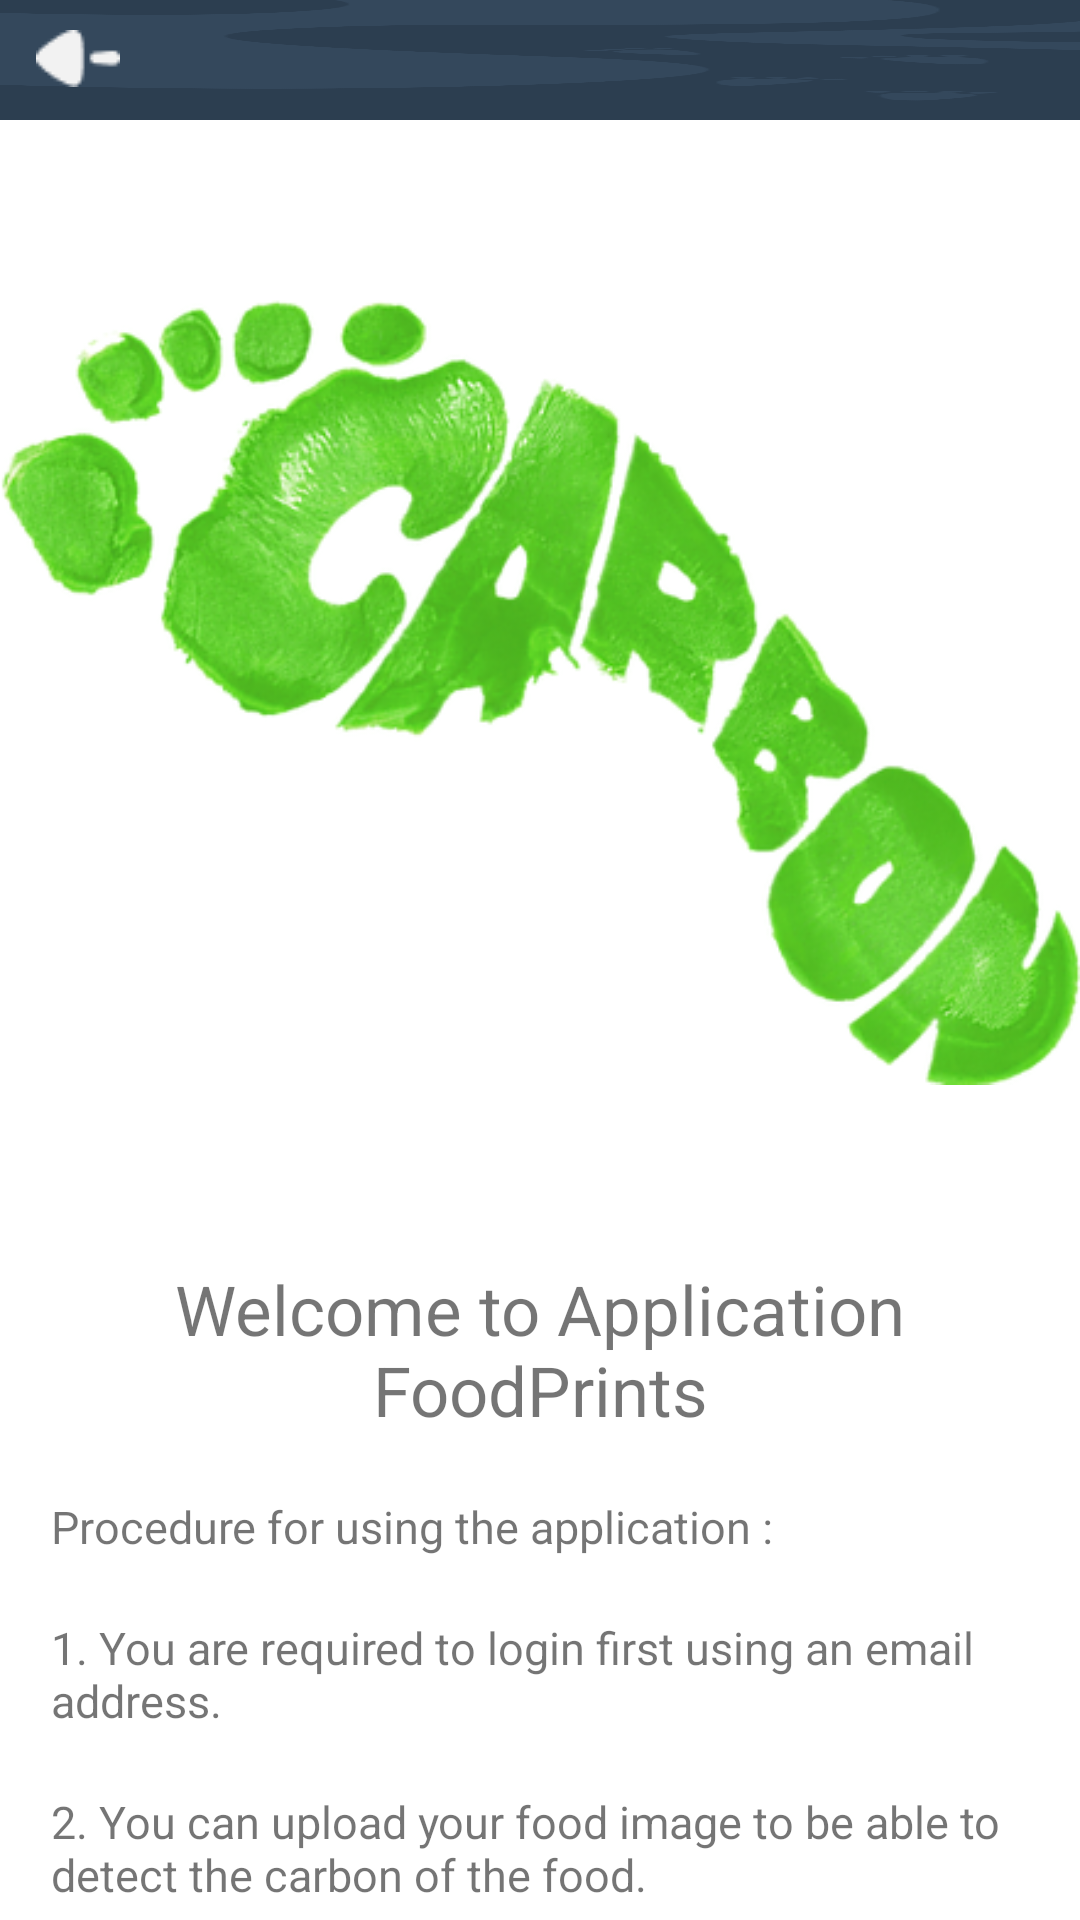

This screen was rendered from an Android layout file. Write that file and the resources it references.
<!-- AndroidManifest.xml: application theme Theme.FoodPrintApps -->
<!-- res/layout/activity_about.xml -->
<?xml version="1.0" encoding="utf-8"?>
<RelativeLayout xmlns:android="http://schemas.android.com/apk/res/android"
    xmlns:app="http://schemas.android.com/apk/res-auto"
    xmlns:tools="http://schemas.android.com/tools"
    android:layout_width="match_parent"
    android:layout_height="match_parent"
    tools:context=".AboutActivity">

    <com.google.android.material.appbar.AppBarLayout
        android:id="@+id/appbar"
        android:layout_width="match_parent"
        android:layout_height="40dp"
        android:background="@drawable/baca"
        android:layout_marginBottom="30dp"
        android:fitsSystemWindows="true">

        <ImageButton
            android:id="@+id/imgBack"
            android:layout_width="wrap_content"
            android:layout_height="wrap_content"
            android:layout_marginLeft="12dp"
            android:background="?android:selectableItemBackground"
            android:paddingTop="10dp"

            android:src="@drawable/arrow" />

    </com.google.android.material.appbar.AppBarLayout>

    <androidx.core.widget.NestedScrollView
        android:layout_width="match_parent"
        android:layout_height="wrap_content"
        android:layout_below="@id/appbar">


        <androidx.constraintlayout.widget.ConstraintLayout
            android:layout_width="match_parent"
            android:layout_height="match_parent">

            <LinearLayout
                android:id="@+id/gambar_logo"
                android:layout_width="match_parent"
                android:layout_height="wrap_content"
                android:gravity="center"
                android:paddingBottom="20dp">

                <ImageView
                    android:layout_width="wrap_content"
                    android:layout_height="wrap_content"
                    android:src="@drawable/carbon"/>

            </LinearLayout>

            <LinearLayout
                android:id="@+id/text_judul"
                android:layout_width="match_parent"
                android:layout_height="wrap_content"
                android:gravity="center"
                android:padding="10dp"
                android:layout_marginBottom="20dp"
                app:layout_constraintTop_toBottomOf="@id/gambar_logo" >

                <TextView
                    android:layout_width="match_parent"
                    android:layout_height="wrap_content"
                    android:text="@string/welcomet"
                    android:gravity="center"
                    android:textSize="23dp"/>

            </LinearLayout>



            <LinearLayout
                android:id="@+id/des1"
                android:layout_width="match_parent"
                android:layout_height="wrap_content"
                android:paddingTop="5dp"
                android:padding="10dp"
                app:layout_constraintTop_toBottomOf="@id/text_judul">

                <TextView
                    android:layout_width="match_parent"
                    android:layout_height="wrap_content"
                    android:textSize="15dp"
                    android:layout_marginLeft="7dp"
                    android:layout_gravity="center"
                    android:text="@string/des"/>
            </LinearLayout>

            <LinearLayout
                android:id="@+id/des2"
                android:layout_width="match_parent"
                android:layout_height="wrap_content"
                android:paddingTop="5dp"
                android:padding="10dp"
                app:layout_constraintTop_toBottomOf="@id/des1">

                <TextView
                    android:layout_width="match_parent"
                    android:layout_height="wrap_content"
                    android:textSize="15dp"
                    android:layout_marginLeft="7dp"
                    android:layout_gravity="center"
                    android:text="@string/des1"/>
            </LinearLayout>

            <LinearLayout
                android:id="@+id/des3"
                android:layout_width="match_parent"
                android:layout_height="wrap_content"
                android:paddingTop="5dp"
                android:padding="10dp"
                app:layout_constraintTop_toBottomOf="@id/des2">

                <TextView
                    android:layout_width="match_parent"
                    android:layout_height="wrap_content"
                    android:textSize="15dp"
                    android:layout_marginLeft="7dp"
                    android:layout_gravity="center"
                    android:text="@string/des2"/>
            </LinearLayout>

            <LinearLayout
                android:id="@+id/des4"
                android:layout_width="match_parent"
                android:layout_height="wrap_content"
                android:paddingTop="5dp"
                android:padding="10dp"
                app:layout_constraintTop_toBottomOf="@id/des3">

                <TextView
                    android:layout_width="match_parent"
                    android:layout_height="wrap_content"
                    android:textSize="15dp"
                    android:layout_marginLeft="7dp"
                    android:layout_gravity="center"
                    android:text="@string/des3"/>
            </LinearLayout>

            <LinearLayout
                android:id="@+id/des5"
                android:layout_width="match_parent"
                android:layout_height="wrap_content"
                android:paddingTop="5dp"
                android:padding="10dp"
                app:layout_constraintTop_toBottomOf="@id/des4">

                <TextView
                    android:layout_width="match_parent"
                    android:layout_height="wrap_content"
                    android:textSize="15dp"
                    android:layout_marginLeft="7dp"
                    android:layout_gravity="center"
                    android:text="@string/des4"/>
            </LinearLayout>

            <LinearLayout
                android:id="@+id/des6"
                android:layout_width="match_parent"
                android:layout_height="wrap_content"
                android:paddingTop="5dp"
                android:padding="10dp"
                app:layout_constraintTop_toBottomOf="@id/des5">

                <TextView
                    android:layout_width="match_parent"
                    android:layout_height="wrap_content"
                    android:textSize="15dp"
                    android:layout_marginLeft="7dp"
                    android:layout_gravity="center"
                    android:text="@string/des5"/>
            </LinearLayout>
        </androidx.constraintlayout.widget.ConstraintLayout>

    </androidx.core.widget.NestedScrollView>

</RelativeLayout>
<!-- resources referenced by this layout -->
<resources>
  <!-- drawable arrow: png bitmap (drawable, 474 bytes) -->
  <!-- drawable baca: png bitmap (drawable, 12645 bytes) -->
  <!-- drawable carbon: png bitmap (drawable, 138240 bytes) -->
  <string name="des">Procedure for using the application :</string>
  <string name="des1">1. You are required to login first using an email address.</string>
  <string name="des2">2. You can upload your food image to be able to detect the carbon of the food.</string>
  <string name="des3">3. When you have not uploaded your image, but you have pressed the classify button, an error will occur.</string>
  <string name="des4">4. Avoid pressing the classify button, before you upload your food image first.</string>
  <string name="des5">5. On the main page you can see the history of people who have uploaded a carbon image, and find out how much carbon was produced.</string>
  <string name="welcomet">Welcome to Application FoodPrints</string>
  <style name="Theme.FoodPrintApps" parent="Theme.MaterialComponents.DayNight.DarkActionBar">
          
          <item name="colorPrimary">@color/purple_500</item>
          <item name="colorPrimaryVariant">@color/purple_700</item>
          <item name="colorOnPrimary">@color/white</item>
          
          <item name="colorSecondary">@color/gold</item>
          <item name="colorSecondaryVariant">@color/teal_700</item>
          <item name="colorOnSecondary">@color/black</item>
          
          <item name="android:statusBarColor" tools:targetApi="l">?attr/colorPrimaryVariant</item>
          
      </style>
  <color name="purple_500">#F1C40F</color>
  <color name="purple_700">#F1C40F</color>
  <color name="white">#FFFFFFFF</color>
  <color name="gold">#F1C40F</color>
  <color name="teal_700">#FF018786</color>
  <color name="black">#FF000000</color>
</resources>
